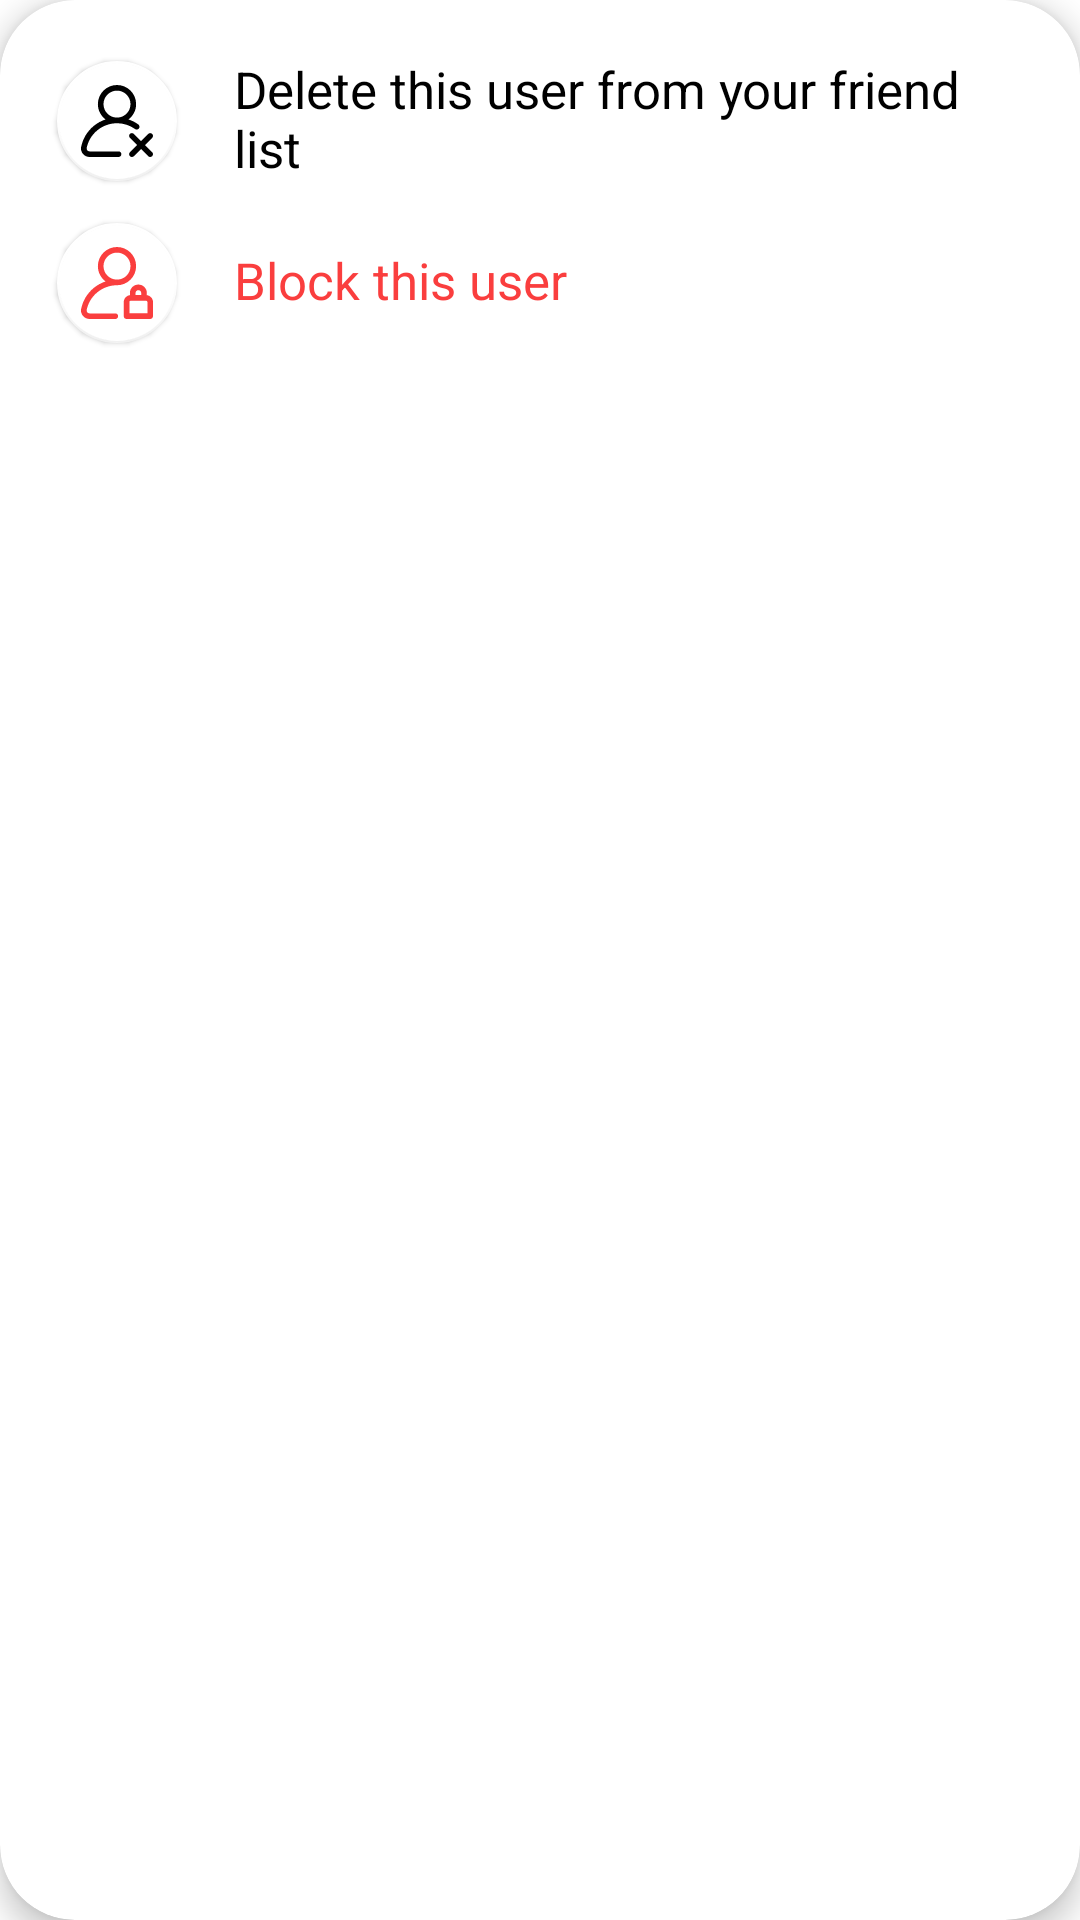

Produce the Android XML layout that renders to this screen, including the resource entries it uses.
<!-- AndroidManifest.xml: application theme AppTheme -->
<!-- res/layout/profile_user_to_user_relationstate_bottomsheet.xml -->
<?xml version="1.0" encoding="utf-8"?>
<androidx.cardview.widget.CardView
    android:id="@+id/user_To_user_setting_state_CardView"
    android:layout_width="match_parent"
    android:layout_height="wrap_content"
    app:cardElevation="6dp"
    app:cardBackgroundColor="@color/M_colorWhite"
    app:cardCornerRadius="25dp"
    xmlns:android="http://schemas.android.com/apk/res/android"
    xmlns:app="http://schemas.android.com/apk/res-auto"
    app:layout_behavior="com.google.android.material.bottomsheet.BottomSheetBehavior"
    app:behavior_hideable="true"
    android:visibility="visible">

    <LinearLayout

        android:layout_width="match_parent"
        android:layout_height="wrap_content"
        android:layout_marginTop="5dp"
        android:layout_marginBottom="5dp"
        android:orientation="vertical">


        <LinearLayout
            android:layout_width="match_parent"
            android:layout_height="match_parent"
            android:paddingHorizontal="15dp"
            android:layout_marginTop="10dp"
            android:orientation="horizontal">

            <com.google.android.material.floatingactionbutton.FloatingActionButton
                android:layout_width="wrap_content"
                android:layout_height="wrap_content"
                android:layout_marginTop="1dp"
                app:srcCompat="@drawable/remove_user"
                android:layout_gravity="center"
                app:fabSize="mini"
                app:elevation="1dp"
                android:layout_marginRight="15dp"
                app:backgroundTint="@color/M_colorWhite" />

                <TextView
                    android:id="@+id/delete_or_cancel_user_tv"
                    android:layout_width="wrap_content"
                    android:layout_height="wrap_content"
                    android:text="Delete this user from your friend list"
                    android:layout_gravity="center"
                    android:textStyle="normal"
                    android:textColor="@color/M_colorBlackDark"
                    android:background="?android:attr/selectableItemBackground"
                    android:textSize="17dp"/>

        </LinearLayout>


        <LinearLayout
            android:layout_width="match_parent"
            android:layout_height="match_parent"
            android:paddingHorizontal="15dp"
            android:layout_marginTop="5dp"
            android:orientation="horizontal">

            <com.google.android.material.floatingactionbutton.FloatingActionButton
                android:layout_width="wrap_content"
                android:layout_height="wrap_content"
                android:layout_marginTop="1dp"
                app:srcCompat="@drawable/block_user"
                android:layout_gravity="center"
                app:rippleColor="@color/M_errorRed"
                app:fabSize="mini"
                app:tint="@color/M_errorRed"
                android:layout_marginRight="15dp"
                app:elevation="1dp"
                app:backgroundTint="@color/M_colorWhite" />

            <TextView
                android:id="@+id/block_user_tv"
                android:layout_width="wrap_content"
                android:layout_height="wrap_content"
                android:text="Block this user"
                android:textColor="@color/M_errorRed"
                android:layout_gravity="center"
                android:textStyle="normal"
                android:background="?android:attr/selectableItemBackground"
                android:textSize="17dp"/>

        </LinearLayout>
    </LinearLayout>
</androidx.cardview.widget.CardView>
<!-- resources referenced by this layout -->
<resources>
  <color name="M_colorBlackDark">#000000</color>
  <color name="M_colorWhite">#FFFFFF</color>
  <color name="M_errorRed">#FA3E3E</color>
  <!-- drawable block_user (drawable) -->
  <vector android:autoMirrored="true" android:height="18dp"
      android:viewportHeight="512" android:viewportWidth="512"
      android:width="18dp" xmlns:android="http://schemas.android.com/apk/res/android">
      <path android:fillColor="#FF000000" android:pathData="m244,472h-183.309c-8.535,0 -13.688,-4.766 -15.996,-7.605 -3.992,-4.906 -5.535,-11.289 -4.238,-17.52 20.77,-99.762 108.813,-172.617 210.445,-174.98 1.691,0.063 3.391,0.105 5.098,0.105 74.988,0 136,-61.012 136,-136s-61.012,-136 -136,-136c-74.992,0 -136,61.012 -136,136 0,44.508 21.492,84.094 54.645,108.918 -30.371,9.996 -58.871,25.547 -83.816,46.063 -45.73,37.617 -77.527,90.086 -89.531,147.742 -3.762,18.066 0.746,36.621 12.363,50.906 11.559,14.219 28.703,22.371 47.031,22.371h183.309c11.047,0 20,-8.953 20,-20s-8.953,-20 -20,-20zM160,136c0,-52.934 43.066,-96 96,-96s96,43.066 96,96c0,52.176 -41.84,94.758 -93.727,95.973 -0.746,-0.086 -1.504,-0.141 -2.273,-0.141 -1.563,0 -3.129,0.023 -4.688,0.051 -50.766,-2.453 -91.313,-44.52 -91.313,-95.883zM467.984,342.355v-16.371c0,-32.523 -26.918,-58.984 -60,-58.984 -33.086,0 -60,26.461 -60,58.984v16.375c-24.742,2.984 -43.984,24.094 -43.984,49.625v100c0,11.047 8.953,20 20,20h168c11.047,0 20,-8.953 20,-20v-100c0,-25.543 -19.258,-46.66 -44.016,-49.629zM407.984,307c11.027,0 20,8.52 20,18.984v16h-40v-16c0,-10.465 8.969,-18.984 20,-18.984zM472,471.984h-128v-80c0,-5.512 4.484,-10 10,-10h108c5.512,0 10,4.488 10,10zM472,471.984"/>
  </vector>
  <!-- drawable remove_user (drawable) -->
  <vector android:autoMirrored="true" android:height="18dp"
      android:viewportHeight="512" android:viewportWidth="512"
      android:width="18dp" xmlns:android="http://schemas.android.com/apk/res/android">
      <path android:fillColor="#fa3e3e" android:pathData="M407.672,280.596c-21.691,-15.587 -45.306,-27.584 -70.182,-35.778C370.565,219.986 392,180.449 392,136C392,61.01 330.991,0 256,0S120,61.01 120,136c0,44.504 21.488,84.084 54.633,108.911c-30.368,9.998 -58.863,25.555 -83.803,46.069c-45.732,37.617 -77.529,90.086 -89.532,147.743c-3.762,18.066 0.745,36.622 12.363,50.908C25.222,503.847 42.365,512 60.693,512H267c11.046,0 20,-8.954 20,-20c0,-11.046 -8.954,-20 -20,-20H60.693c-8.538,0 -13.689,-4.766 -15.999,-7.606c-3.989,-4.905 -5.533,-11.29 -4.236,-17.519c20.756,-99.695 108.691,-172.521 210.24,-174.977c1.759,0.068 3.526,0.102 5.302,0.102c1.788,0 3.569,-0.035 5.341,-0.104c44.466,1.052 86.883,15.236 122.988,41.182c8.969,6.446 21.467,4.399 27.913,-4.569C418.688,299.539 416.642,287.042 407.672,280.596zM260.869,231.878c-1.621,-0.03 -3.244,-0.045 -4.869,-0.045c-1.614,0 -3.228,0.016 -4.84,0.046C200.465,229.35 160,187.312 160,136c0,-52.935 43.065,-96 96,-96s96,43.065 96,96C352,187.302 311.55,229.334 260.869,231.878z"/>
      <path android:fillColor="#fa3e3e" android:pathData="M455.285,427l50.857,-50.857c7.811,-7.811 7.811,-20.475 0,-28.285c-7.811,-7.811 -20.474,-7.811 -28.284,0L427,398.715l-50.858,-50.858c-7.811,-7.811 -20.474,-7.811 -28.284,0c-7.81,7.811 -7.811,20.475 0,28.285L398.715,427l-50.857,50.857c-7.811,7.811 -7.811,20.475 0,28.285C351.763,510.048 356.881,512 362,512c5.119,0 10.237,-1.952 14.142,-5.857L427,455.285l50.858,50.858C481.763,510.048 486.881,512 492,512c5.119,0 10.237,-1.952 14.142,-5.857c7.811,-7.811 7.811,-20.475 0,-28.285L455.285,427z"/>
  </vector>
  <style name="AppTheme" parent="Theme.MaterialComponents.Light.NoActionBar">
          
          <item name="colorPrimary">@color/colorPrimary</item>
          <item name="colorPrimaryDark">@color/colorPrimaryDark</item>
          <item name="colorAccent">@color/colorAccent</item>
      </style>
  <color name="colorPrimary">#6200EE</color>
  <color name="colorPrimaryDark">#3700B3</color>
  <color name="colorAccent">#03DAC5</color>
</resources>
